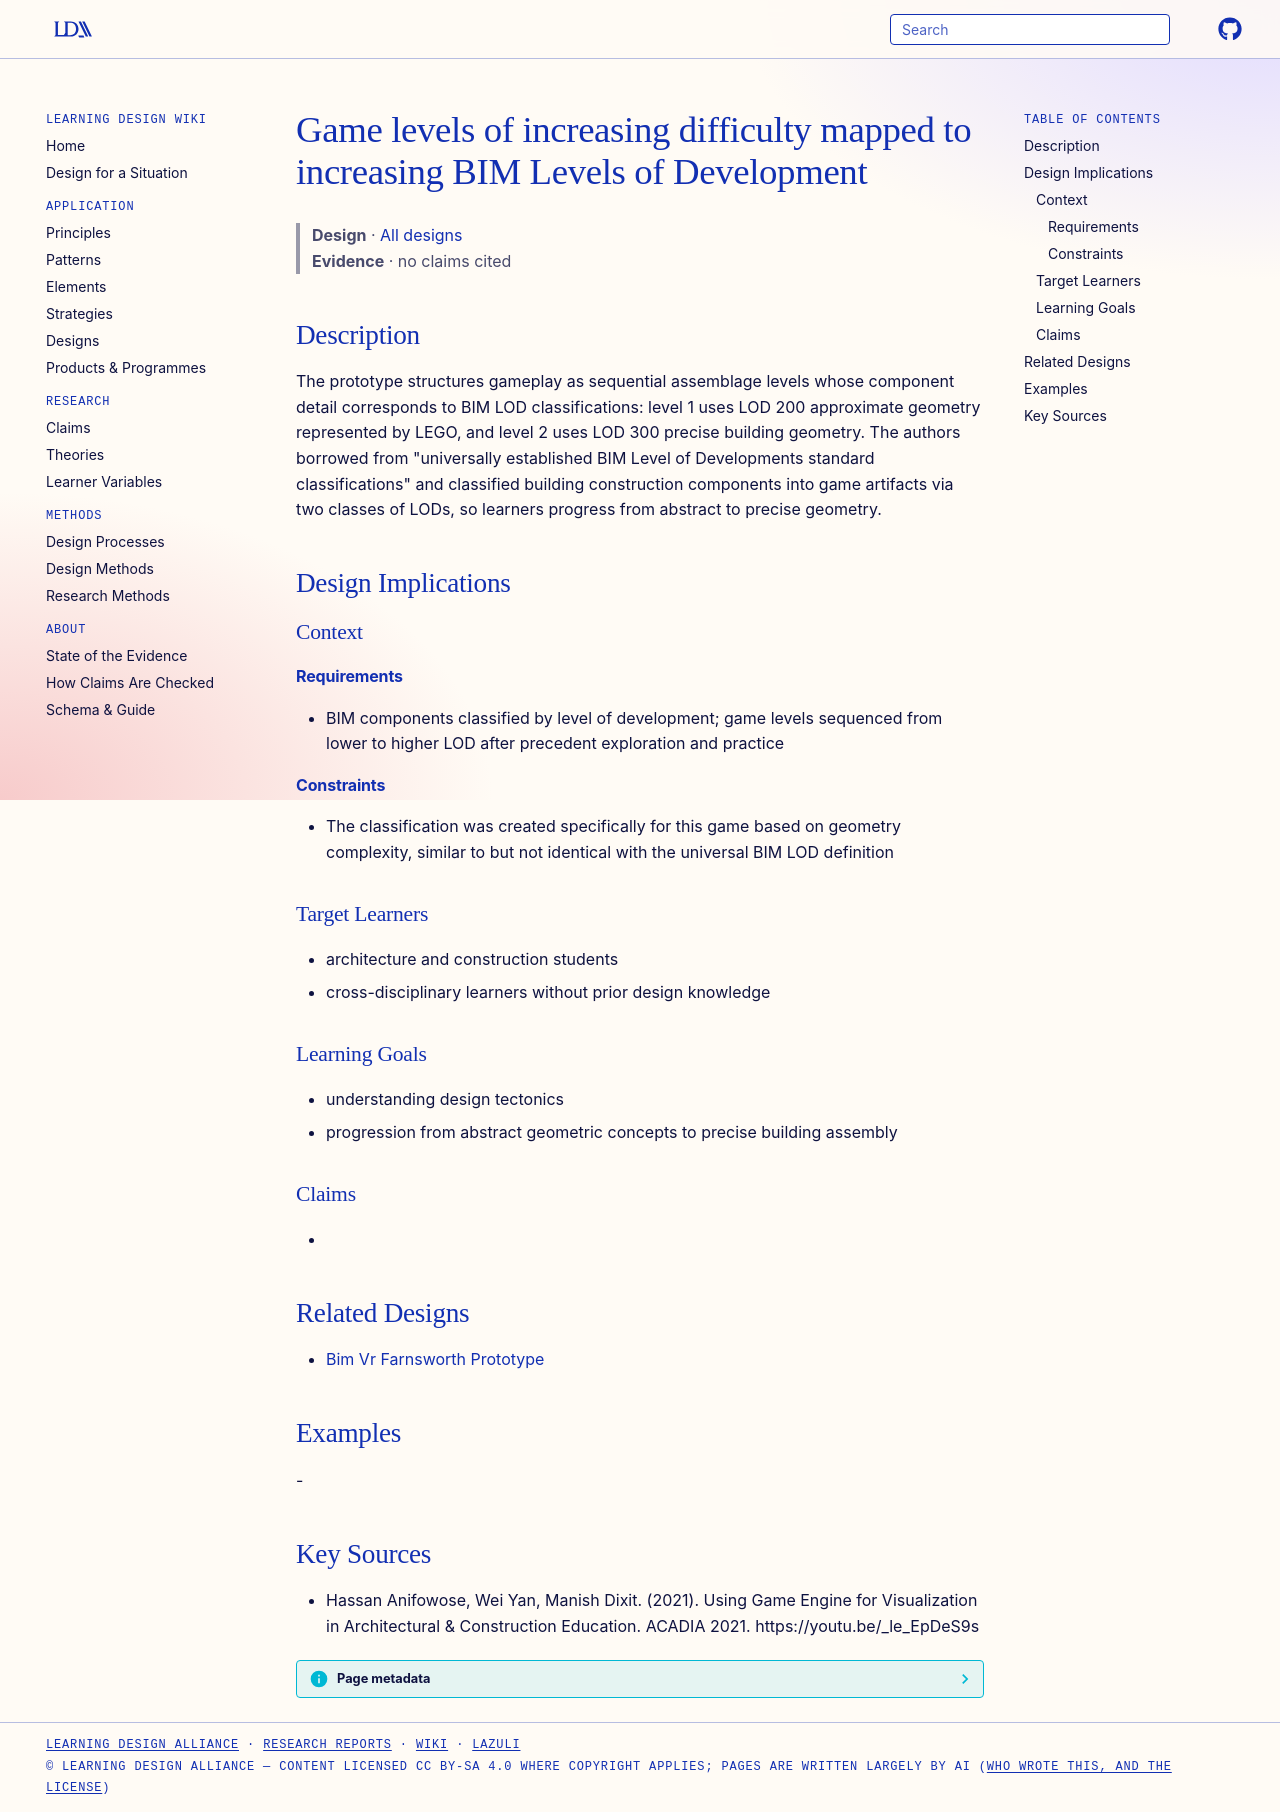

repository: Learning-Design-Alliance/learning-wiki · page: designs/lod-mapped-game-levels-pattern/index.html · generator: mkdocs

---
type: design
id: lod-mapped-game-levels-pattern
title: Game levels of increasing difficulty mapped to increasing BIM Levels of Development
description: "The prototype structures gameplay as sequential assemblage levels whose component detail corresponds to BIM LOD classifications: level 1 uses LOD 200 approximate geometry represented by LEGO, and level 2 uses LOD 300..."
status: review
generated:
  by: "process:settle-candidates"
  at: 2026-11-19
sources:
  - id: hassan-anifowose-2021
    resource: "https://youtu.be/_le_EpDeS9s"
    title: "Hassan Anifowose, Wei Yan, Manish Dixit. (2021). Using Game Engine for Visualization in Architectural & Construction Education. ACADIA 2021. https://youtu.be/_le_EpDeS9s"
    author: Hassan Anifowose, Wei Yan, Manish Dixit
---

# Game levels of increasing difficulty mapped to increasing BIM Levels of Development

> **Design** · [All designs](index.md)
> **Evidence** · no claims cited

## Description
The prototype structures gameplay as sequential assemblage levels whose component detail corresponds to BIM LOD classifications: level 1 uses LOD 200 approximate geometry represented by LEGO, and level 2 uses LOD 300 precise building geometry. The authors borrowed from "universally established BIM Level of Developments standard classifications" and classified building construction components into game artifacts via two classes of LODs, so learners progress from abstract to precise geometry.

## Design Implications

### Context
#### Requirements
- BIM components classified by level of development; game levels sequenced from lower to higher LOD after precedent exploration and practice
#### Constraints
- The classification was created specifically for this game based on geometry complexity, similar to but not identical with the universal BIM LOD definition

### Target Learners
- architecture and construction students
- cross-disciplinary learners without prior design knowledge

### Learning Goals
- understanding design tectonics
- progression from abstract geometric concepts to precise building assembly

### Claims
- 

## Related Designs
- [Bim Vr Farnsworth Prototype](bim-vr-farnsworth-prototype.md)

## Examples
-

## Key Sources
- Hassan Anifowose, Wei Yan, Manish Dixit. (2021). Using Game Engine for Visualization in Architectural & Construction Education. ACADIA 2021. https://youtu.be/_le_EpDeS9s
